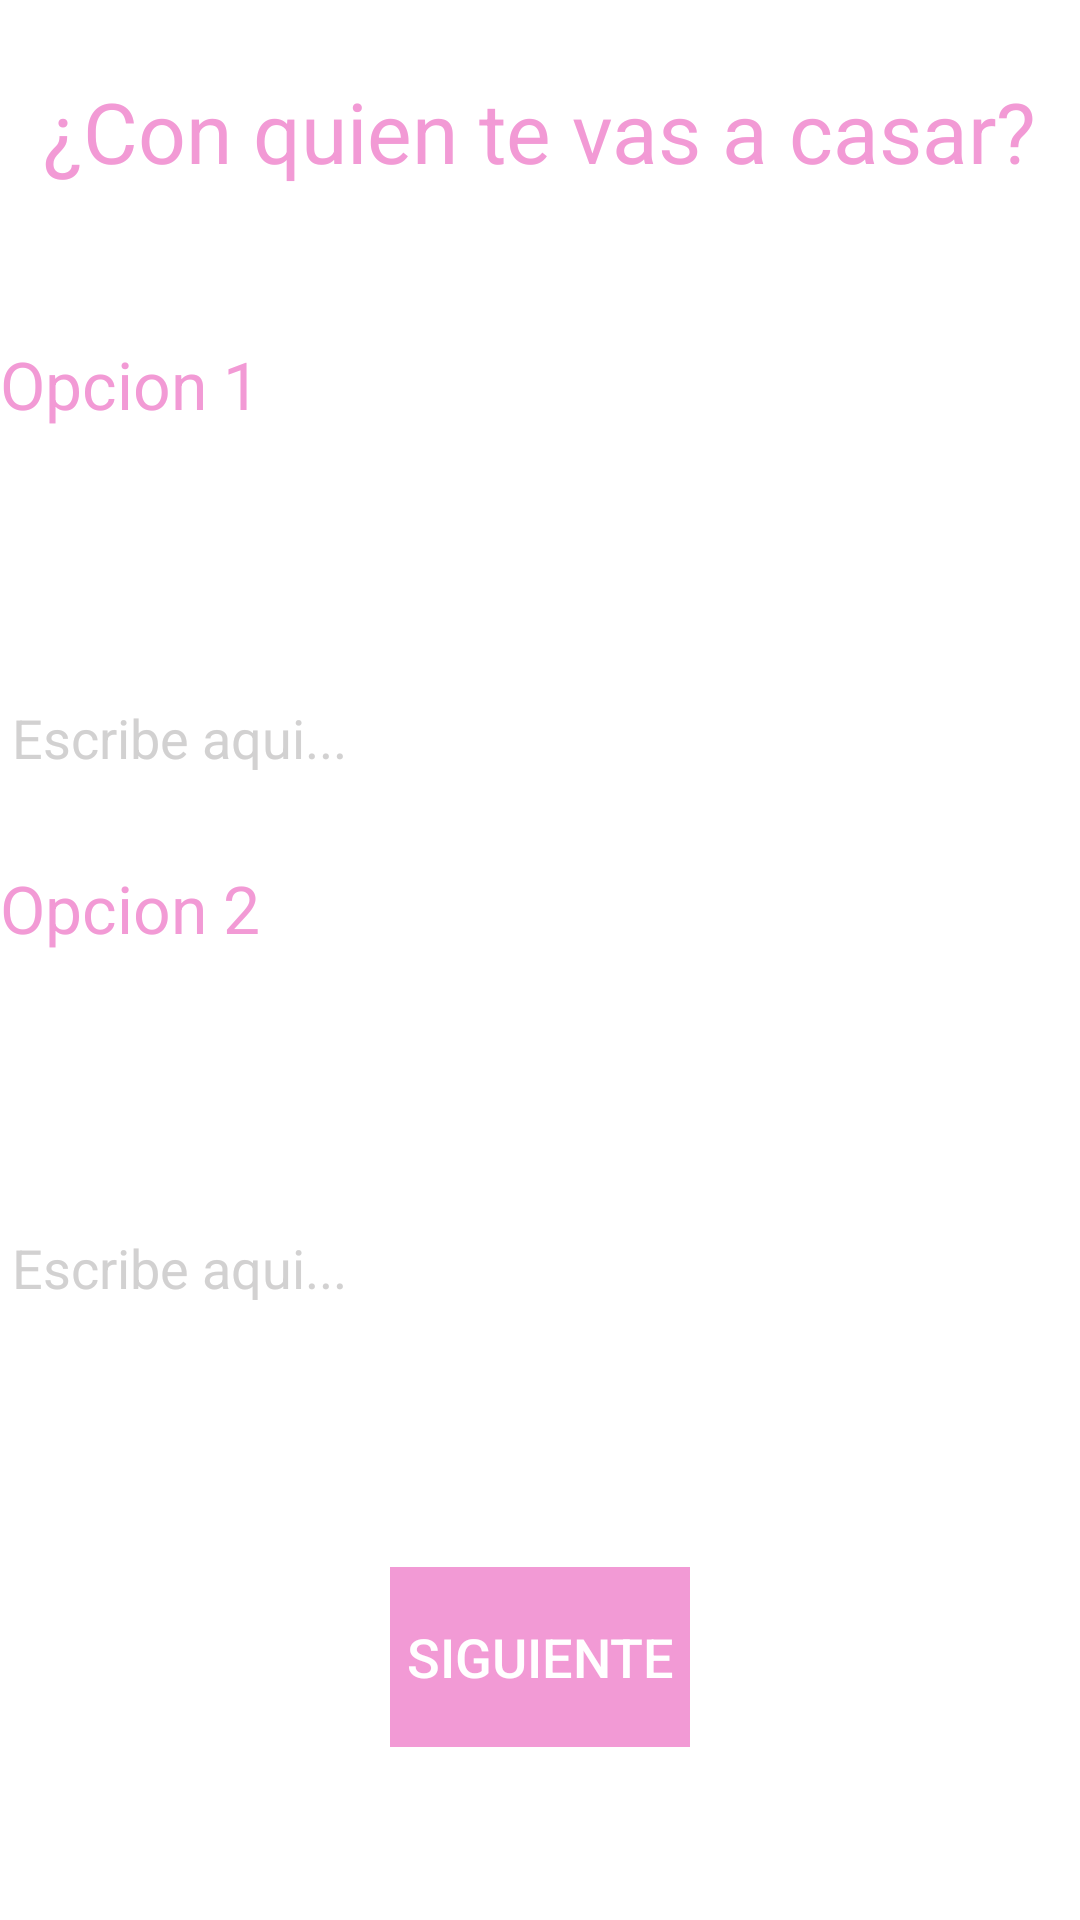

The Android layout XML behind this screen, and the referenced resources:
<!-- AndroidManifest.xml: application theme AppTheme -->
<!-- res/layout/activity_pregunta_m1.xml -->
<?xml version="1.0" encoding="utf-8"?>
<LinearLayout
    xmlns:android="http://schemas.android.com/apk/res/android"
    xmlns:tools="http://schemas.android.com/tools"
    android:background="@color/colorWhite"

    android:layout_width="match_parent"
    android:layout_height="match_parent"
    android:orientation="vertical"
    tools:context=".MainActivity">
    <TextView
        android:layout_width="wrap_content"
        android:layout_weight="1.3"
        android:layout_height="0dp"
        android:text="¿Con quien te vas a casar?"
        android:textColor="@color/colorPink"
        android:textSize="28dp"
        android:layout_gravity="center"
        android:paddingTop="25dp"/>
    <TextView
        android:layout_width="wrap_content"
        android:layout_height="0dp"
        android:text="Opcion 1"
        android:textColor="@color/colorPink"
        android:textSize="22dp"
        android:layout_gravity="left"
        android:layout_weight="1"/>
    <EditText
        android:layout_width="match_parent"
        android:layout_height="0dp"
        android:id="@+id/texto1"
        android:textColorLink="@color/colorPink"
        android:textColor="@color/colorPink"
        android:layout_weight="1"
        android:textColorHint="@color/black"
        android:hint="Escribe aqui..."
        android:singleLine="true"/>

    <TextView
        android:layout_width="wrap_content"
        android:layout_height="2dp"
        android:layout_gravity="left"
        android:layout_weight="1"
        android:text="Opcion 2"
        android:textColor="@color/colorPink"

        android:textSize="22dp" />
    <EditText
        android:layout_width="match_parent"
        android:layout_height="0dp"
        android:layout_weight="1"
        android:id="@+id/texto2"
        android:textColor="@color/colorPink"
        android:textColorLink="@color/colorPink"
        android:textColorHint="@color/black"
        android:hint="Escribe aqui..."
        android:singleLine="true"/>

    <LinearLayout
        android:layout_width="match_parent"
        android:layout_height="0dp"
        android:layout_weight="2"
        android:orientation="horizontal"
        android:gravity="center"
        >

        <Button
            android:id="@+id/Button2"
            style="@style/Widget.AppCompat.Button.Borderless.Colored"
            android:layout_width="100dp"
            android:layout_height="60dp"
            android:background="@color/colorPink"
            android:gravity="center"
            android:text="siguiente"
            android:onClick="boton_click"
            android:textColor="@color/colorWhite"
            android:textSize="18sp" />
    </LinearLayout>
</LinearLayout>
<!-- resources referenced by this layout -->
<resources>
  <color name="black">#e3cccbcb</color>
  <color name="colorPink">#f29ad5</color>
  <color name="colorWhite">#ffffff</color>
  <style name="AppTheme" parent="Theme.AppCompat.NoActionBar">
          
          <item name="colorPrimary">@color/colorWhite</item>
          <item name="colorPrimaryDark">@color/colorTransparent</item>
          <item name="colorAccent">@color/colorAccent</item>
  
      </style>
  <color name="colorTransparent">#00ffff44</color>
  <color name="colorAccent">#FF4081</color>
</resources>
